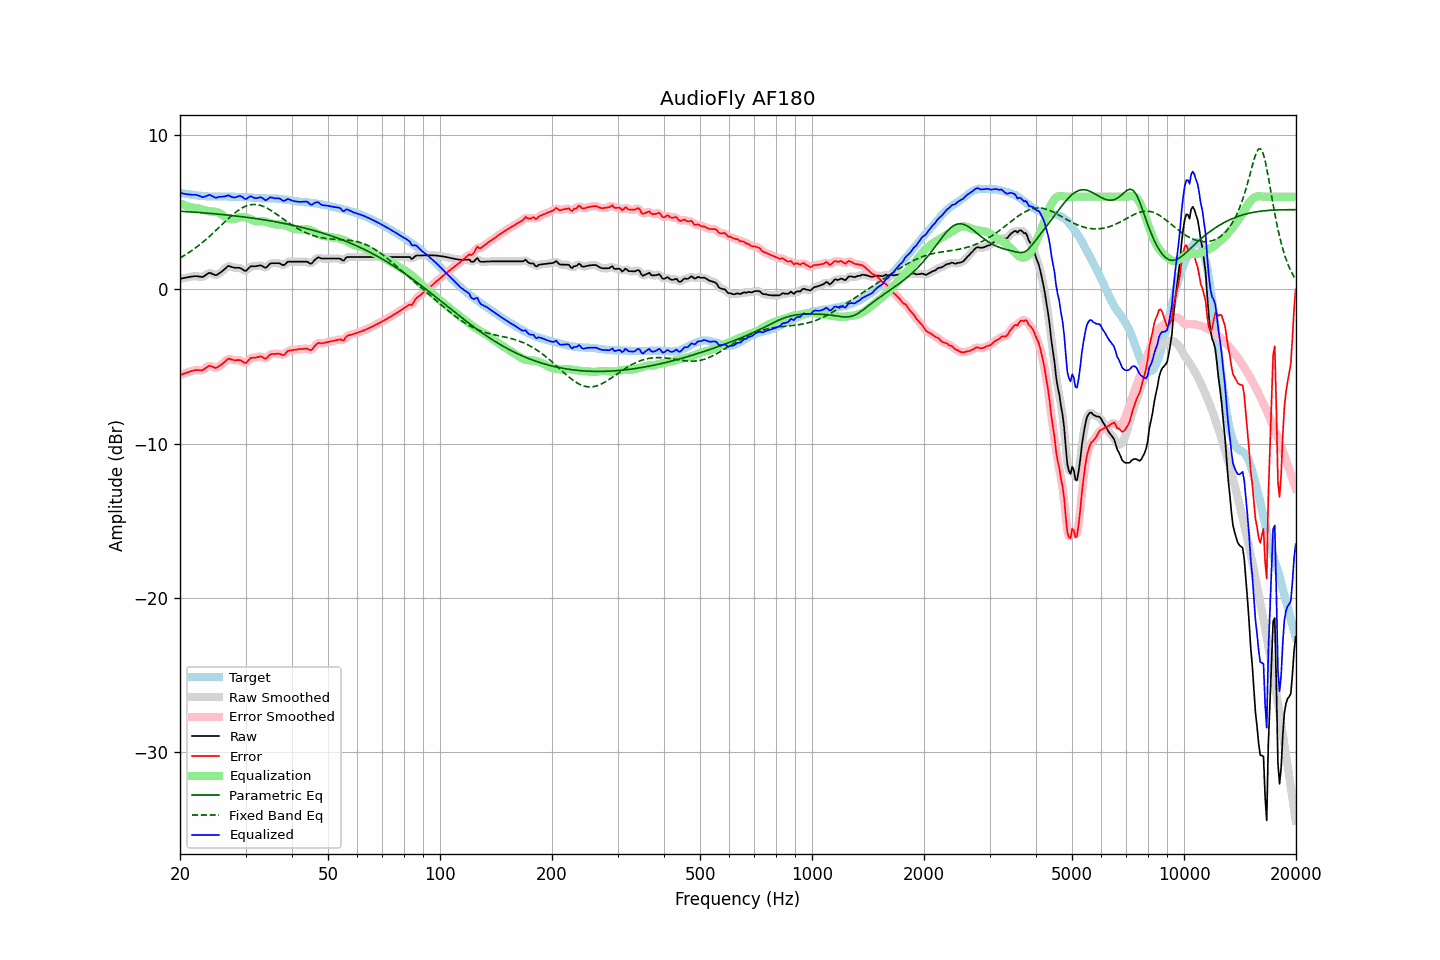

The file beside this chart, header and first rows:
frequency, raw, error, smoothed, error_smoothed, equalization, parametric_eq, fixed_band_eq, equalized_raw, equalized_smoothed, target
20.00, 0.68, -5.57, 0.68, -5.57, 5.58, 5.06, 2.03, 6.26, 6.26, 6.25
20.20, 0.70, -5.53, 0.70, -5.53, 5.53, 5.05, 2.09, 6.23, 6.23, 6.23
20.40, 0.72, -5.49, 0.72, -5.49, 5.48, 5.05, 2.15, 6.21, 6.21, 6.21
20.61, 0.74, -5.46, 0.74, -5.45, 5.44, 5.04, 2.21, 6.18, 6.18, 6.20
20.81, 0.76, -5.41, 0.76, -5.42, 5.40, 5.03, 2.28, 6.17, 6.17, 6.18
21.02, 0.78, -5.38, 0.78, -5.38, 5.37, 5.03, 2.35, 6.15, 6.15, 6.16
21.23, 0.80, -5.34, 0.80, -5.35, 5.34, 5.02, 2.41, 6.14, 6.14, 6.14
21.44, 0.82, -5.31, 0.82, -5.31, 5.31, 5.01, 2.48, 6.13, 6.13, 6.13
21.66, 0.83, -5.29, 0.84, -5.28, 5.29, 5.01, 2.56, 6.12, 6.13, 6.12
21.87, 0.85, -5.25, 0.85, -5.26, 5.28, 5.00, 2.63, 6.13, 6.13, 6.10
22.09, 0.85, -5.24, 0.85, -5.24, 5.27, 4.99, 2.71, 6.12, 6.12, 6.09
22.31, 0.84, -5.24, 0.84, -5.24, 5.26, 4.98, 2.79, 6.10, 6.10, 6.08
22.54, 0.82, -5.25, 0.82, -5.25, 5.24, 4.97, 2.87, 6.06, 6.05, 6.07
22.76, 0.81, -5.24, 0.80, -5.25, 5.21, 4.97, 2.95, 6.02, 6.01, 6.06
22.99, 0.79, -5.25, 0.81, -5.23, 5.17, 4.96, 3.04, 5.96, 5.99, 6.04
23.22, 0.85, -5.18, 0.85, -5.18, 5.14, 4.95, 3.13, 5.99, 5.99, 6.03
23.45, 0.92, -5.11, 0.92, -5.11, 5.11, 4.94, 3.21, 6.03, 6.03, 6.03
23.69, 0.99, -5.03, 1.00, -5.03, 5.08, 4.93, 3.31, 6.07, 6.08, 6.02
23.92, 1.06, -4.96, 1.04, -4.98, 5.06, 4.92, 3.40, 6.12, 6.10, 6.02
24.16, 1.05, -4.97, 1.04, -4.97, 5.05, 4.92, 3.49, 6.10, 6.09, 6.02
24.40, 1.00, -5.02, 1.01, -5.01, 5.04, 4.91, 3.59, 6.04, 6.04, 6.02
24.65, 0.96, -5.05, 0.95, -5.06, 5.03, 4.90, 3.69, 5.99, 5.98, 6.02
24.89, 0.91, -5.10, 0.93, -5.08, 5.02, 4.89, 3.78, 5.93, 5.95, 6.01
25.14, 0.93, -5.08, 0.95, -5.06, 5.01, 4.88, 3.88, 5.94, 5.95, 6.01
25.39, 1.01, -5.00, 1.00, -5.01, 4.97, 4.87, 3.98, 5.98, 5.97, 6.01
25.65, 1.08, -4.93, 1.08, -4.94, 4.92, 4.86, 4.08, 6.00, 5.99, 6.01
25.91, 1.15, -4.87, 1.16, -4.86, 4.85, 4.85, 4.18, 6.00, 6.00, 6.02
26.16, 1.24, -4.77, 1.24, -4.77, 4.77, 4.84, 4.28, 6.01, 6.01, 6.01
26.43, 1.33, -4.68, 1.34, -4.67, 4.69, 4.83, 4.38, 6.02, 6.03, 6.01
26.69, 1.42, -4.59, 1.43, -4.58, 4.63, 4.82, 4.48, 6.05, 6.06, 6.01
26.96, 1.51, -4.50, 1.48, -4.53, 4.59, 4.81, 4.58, 6.10, 6.07, 6.01
27.23, 1.49, -4.51, 1.49, -4.52, 4.56, 4.79, 4.67, 6.05, 6.05, 6.01
27.50, 1.45, -4.55, 1.46, -4.54, 4.54, 4.78, 4.77, 5.99, 6.00, 6.00
27.77, 1.42, -4.58, 1.42, -4.58, 4.54, 4.77, 4.86, 5.96, 5.96, 6.00
28.05, 1.39, -4.61, 1.40, -4.60, 4.55, 4.76, 4.94, 5.94, 5.95, 6.00
28.33, 1.39, -4.59, 1.39, -4.60, 4.58, 4.75, 5.02, 5.98, 5.98, 5.99
28.62, 1.39, -4.59, 1.39, -4.59, 4.62, 4.74, 5.10, 6.02, 6.02, 5.98
28.90, 1.39, -4.59, 1.38, -4.60, 4.66, 4.72, 5.17, 6.05, 6.04, 5.98
29.19, 1.35, -4.63, 1.34, -4.64, 4.68, 4.71, 5.24, 6.03, 6.02, 5.98
29.48, 1.28, -4.69, 1.27, -4.70, 4.68, 4.70, 5.29, 5.96, 5.95, 5.97
29.78, 1.21, -4.76, 1.22, -4.75, 4.67, 4.68, 5.35, 5.88, 5.89, 5.97
30.08, 1.19, -4.78, 1.22, -4.74, 4.65, 4.67, 5.39, 5.84, 5.88, 5.97
30.38, 1.29, -4.67, 1.29, -4.67, 4.63, 4.66, 5.43, 5.92, 5.92, 5.96
30.68, 1.39, -4.56, 1.38, -4.57, 4.59, 4.64, 5.46, 5.98, 5.98, 5.95
30.99, 1.49, -4.46, 1.46, -4.48, 4.55, 4.63, 5.48, 6.04, 6.01, 5.95
31.30, 1.49, -4.44, 1.49, -4.44, 4.49, 4.62, 5.49, 5.98, 5.99, 5.93
31.61, 1.49, -4.44, 1.50, -4.43, 4.44, 4.60, 5.50, 5.93, 5.94, 5.93
31.93, 1.49, -4.43, 1.50, -4.42, 4.41, 4.59, 5.49, 5.90, 5.91, 5.93
32.24, 1.51, -4.40, 1.52, -4.40, 4.40, 4.57, 5.48, 5.91, 5.91, 5.91
32.57, 1.53, -4.38, 1.54, -4.37, 4.40, 4.55, 5.46, 5.94, 5.94, 5.91
32.89, 1.55, -4.35, 1.54, -4.36, 4.41, 4.54, 5.44, 5.97, 5.95, 5.90
33.22, 1.52, -4.38, 1.50, -4.40, 4.41, 4.52, 5.40, 5.94, 5.92, 5.90
33.55, 1.45, -4.44, 1.45, -4.45, 4.40, 4.51, 5.36, 5.85, 5.85, 5.89
33.89, 1.39, -4.51, 1.42, -4.47, 4.38, 4.49, 5.32, 5.78, 5.81, 5.90
34.23, 1.44, -4.45, 1.46, -4.43, 4.36, 4.47, 5.27, 5.80, 5.82, 5.89
34.57, 1.55, -4.34, 1.54, -4.35, 4.33, 4.46, 5.21, 5.88, 5.88, 5.89
34.92, 1.66, -4.23, 1.63, -4.26, 4.30, 4.44, 5.15, 5.96, 5.93, 5.89
35.27, 1.69, -4.19, 1.69, -4.20, 4.26, 4.42, 5.08, 5.95, 5.95, 5.89
35.62, 1.69, -4.20, 1.70, -4.19, 4.23, 4.40, 5.02, 5.92, 5.93, 5.89
35.97, 1.69, -4.19, 1.70, -4.19, 4.21, 4.38, 4.94, 5.90, 5.90, 5.88
... 635 more rows
